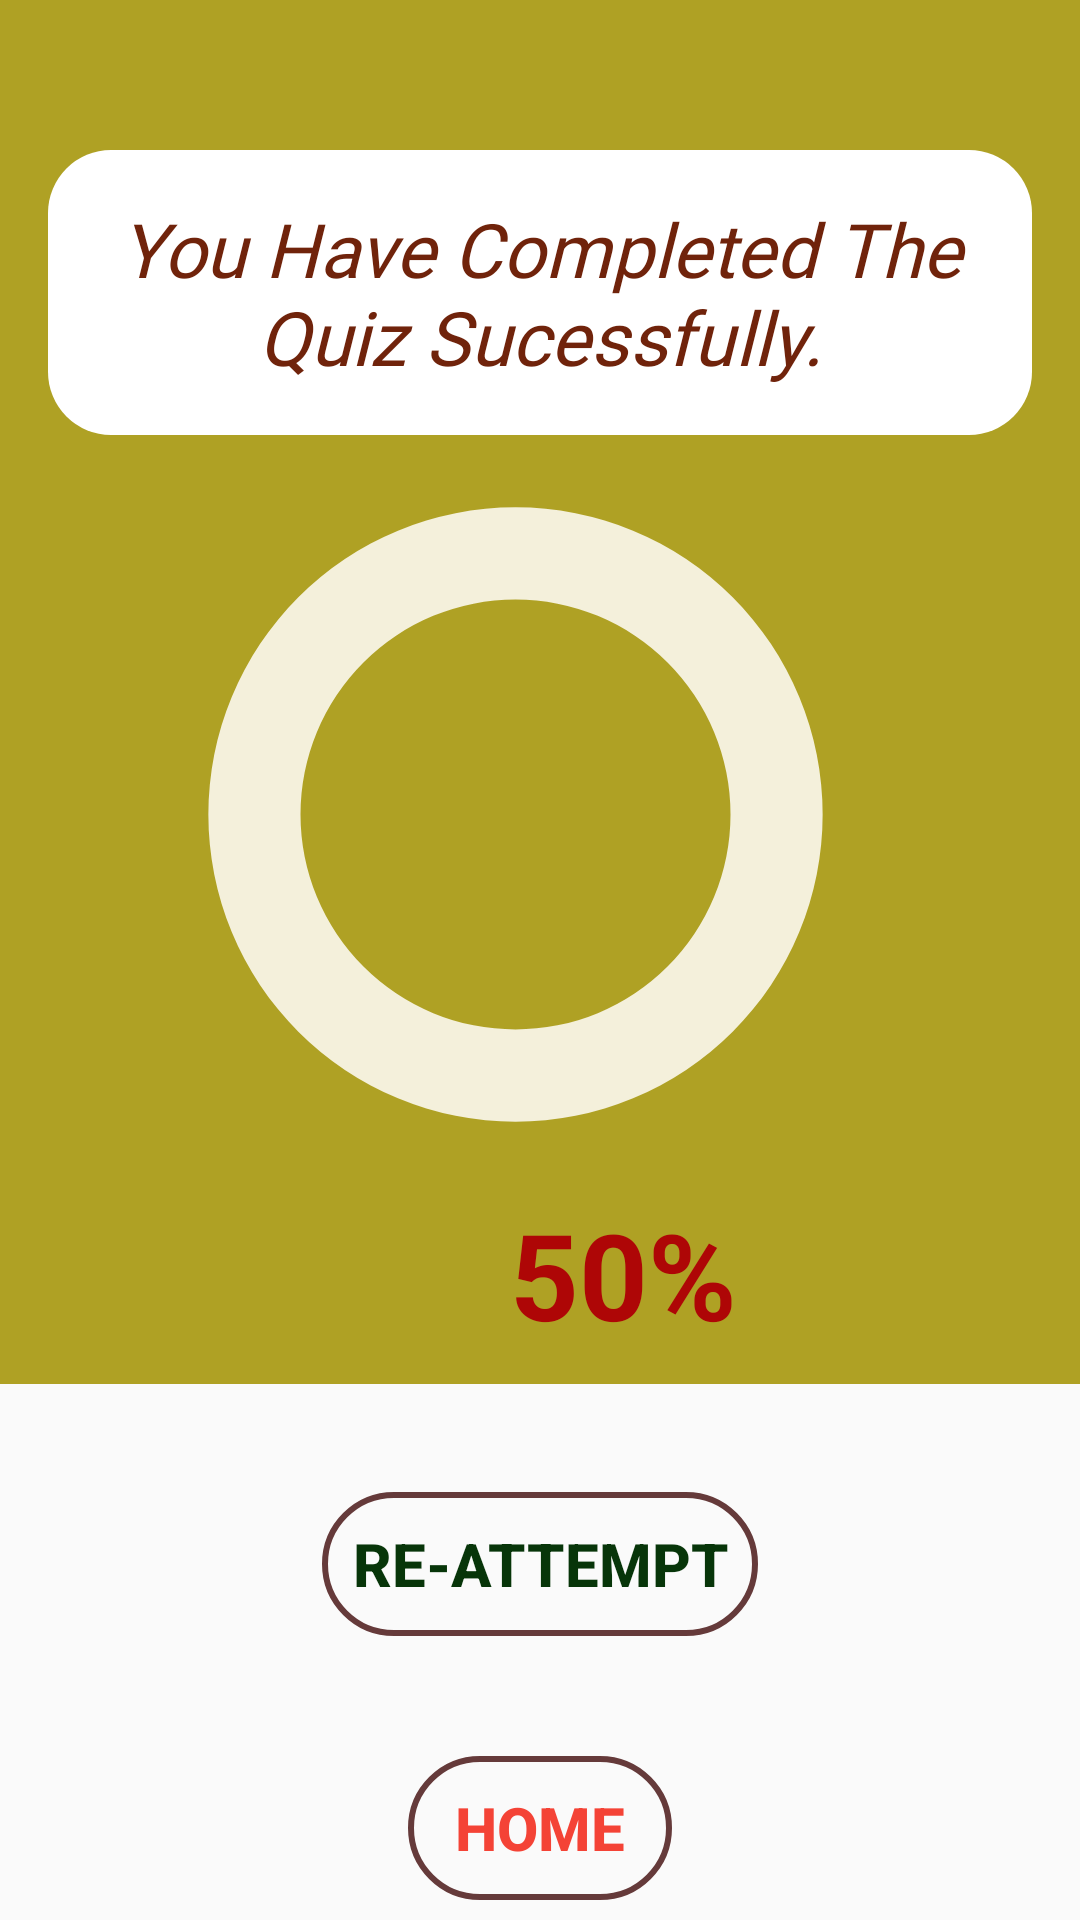

Write the Android layout XML for this screen, with the resource values it uses.
<!-- AndroidManifest.xml: application theme Theme.Frontend -->
<!-- res/layout/result.xml -->
<?xml version="1.0" encoding="utf-8"?>
<androidx.constraintlayout.widget.ConstraintLayout xmlns:android="http://schemas.android.com/apk/res/android"
    xmlns:app="http://schemas.android.com/apk/res-auto"
    xmlns:tools="http://schemas.android.com/tools"
    android:layout_width="match_parent"
    android:layout_height="match_parent"
    tools:context=".Result">


    <LinearLayout
        android:id="@+id/linearLayout"
        android:layout_width="match_parent"
        android:layout_height="wrap_content"
        android:background="#AFA124"
        android:orientation="vertical"
        app:layout_constraintBottom_toTopOf="@+id/linearLayout2"
        app:layout_constraintEnd_toEndOf="parent"
        app:layout_constraintStart_toStartOf="parent"
        app:layout_constraintTop_toTopOf="parent">

        <TextView
            android:id="@+id/textView13"
            android:layout_width="match_parent"
            android:layout_height="wrap_content"
            android:layout_marginLeft="16dp"
            android:layout_marginTop="50dp"
            android:layout_marginRight="16dp"
            android:layout_marginBottom="20dp"

            android:background="@drawable/white_background"
            android:fontFamily="@font/acme"
            android:gravity="center"
            android:padding="16sp"
            android:text="You Have Completed The Quiz Sucessfully."
            android:textColor="#70230B"
            android:textSize="25sp"
            android:textStyle="italic" />

        <ProgressBar
            android:id="@+id/ResultProgressBar"
            android:layout_width="215dp"
            android:layout_height="213dp"
            android:layout_alignParentEnd="true"
            android:layout_alignParentBottom="true"
            android:layout_gravity="center"
            android:layout_marginEnd="8dp"
            android:layout_marginBottom="10dp"
            android:indeterminateOnly="false"
            android:progressDrawable="@drawable/circle_prog_bar"
            android:rotation="-90"
            tools:progress="50" />

        <TextView
            android:id="@+id/TextProgressBar"
            android:layout_width="wrap_content"
            android:layout_height="wrap_content"
            android:layout_marginLeft="170dp"
            android:layout_marginTop="10dp"
            android:layout_marginBottom="10dp"
            android:text="50%"
            android:textColor="#AE0606"
            android:textSize="40sp"
            android:textStyle="bold" />

    </LinearLayout>

    <LinearLayout
        android:id="@+id/linearLayout2"
        android:layout_width="match_parent"
        android:layout_height="wrap_content"
        android:orientation="vertical"
        android:padding="16dp"
        app:layout_constraintEnd_toEndOf="parent"
        app:layout_constraintStart_toStartOf="parent"
        app:layout_constraintTop_toBottomOf="@+id/linearLayout">

        <Button
            android:id="@+id/button"
            android:layout_gravity="center"
            android:layout_width="wrap_content"
            android:layout_height="wrap_content"
            android:layout_margin="20dp"
            android:background="@drawable/rounded_border"
            android:backgroundTint="#653A3A"
            android:padding="10dp"
            android:text="Re-Attempt"
            android:textStyle="bold"
            android:textSize="20sp"
            android:textColor="#073509"
            android:drawableLeft="@drawable/replay"
            android:drawablePadding="10dp"/>

        <Button
            android:id="@+id/button1"
            android:layout_width="wrap_content"
            android:layout_height="wrap_content"
            android:layout_margin="20dp"
            android:paddingLeft="15dp"
            android:paddingRight="15dp"
            android:paddingTop="10dp"
            android:paddingBottom="10dp"
            android:layout_gravity="center"
            android:background="@drawable/rounded_border"
            android:backgroundTint="#653A3A"
            android:textSize="20sp"
            android:textStyle="bold"
            android:textColor="#F44336"
            android:text="Home"
            android:drawableLeft="@drawable/home"
            android:drawablePadding="10dp"/>




    </LinearLayout>




</androidx.constraintlayout.widget.ConstraintLayout>
<!-- resources referenced by this layout -->
<resources>
  <!-- drawable circle_prog_bar (drawable) -->
  <?xml version="1.0" encoding="utf-8"?>
  <layer-list xmlns:tools="http://schemas.android.com/tools" xmlns:android="http://schemas.android.com/apk/res/android">
      <item >
          <shape
              android:shape="ring"
              android:thicknessRatio="7"
              android:useLevel="false">
              <solid android:color="#F4F0DB"/>
          </shape>
      </item>
      <item >
          <shape
              android:shape="ring"
              android:thicknessRatio="7"
              android:useLevel="true">
              <solid android:color="#111111"/>
          </shape>
      </item>
  
  </layer-list>
  <!-- drawable rounded_border (drawable) -->
  <?xml version="1.0" encoding="utf-8"?>
  <shape android:shape="rectangle" xmlns:android="http://schemas.android.com/apk/res/android">
  <solid android:color="@android:color/transparent"/>
      <corners android:radius="250dp"/>
      <stroke android:color="@color/white" android:width="2dp"/>
  </shape>
  <!-- drawable white_background (drawable) -->
  <?xml version="1.0" encoding="utf-8"?>
  <selector xmlns:android="http://schemas.android.com/apk/res/android">
  <item>
      <shape android:shape="rectangle">
          <solid android:color="#ffffff"/>
          <corners android:radius="21dp"/>
      </shape>
  </item>
  </selector>
  <style name="Theme.Frontend" parent="Theme.AppCompat.Light.DarkActionBar">
          
          <item name="colorPrimary">@color/purple_500</item>
          <item name="colorPrimaryDark">@color/purple_700</item>
          <item name="colorAccent">@color/teal_200</item>
          
      </style>
  <!-- not gathered from this repository: default colours our renderer supplied (Android Studio template values) -->
  <color name="purple_500">#FF6200EE</color>
  <color name="purple_700">#FF3700B3</color>
  <color name="teal_200">#FF03DAC5</color>
  <color name="white">#FFFFFFFF</color>
</resources>
